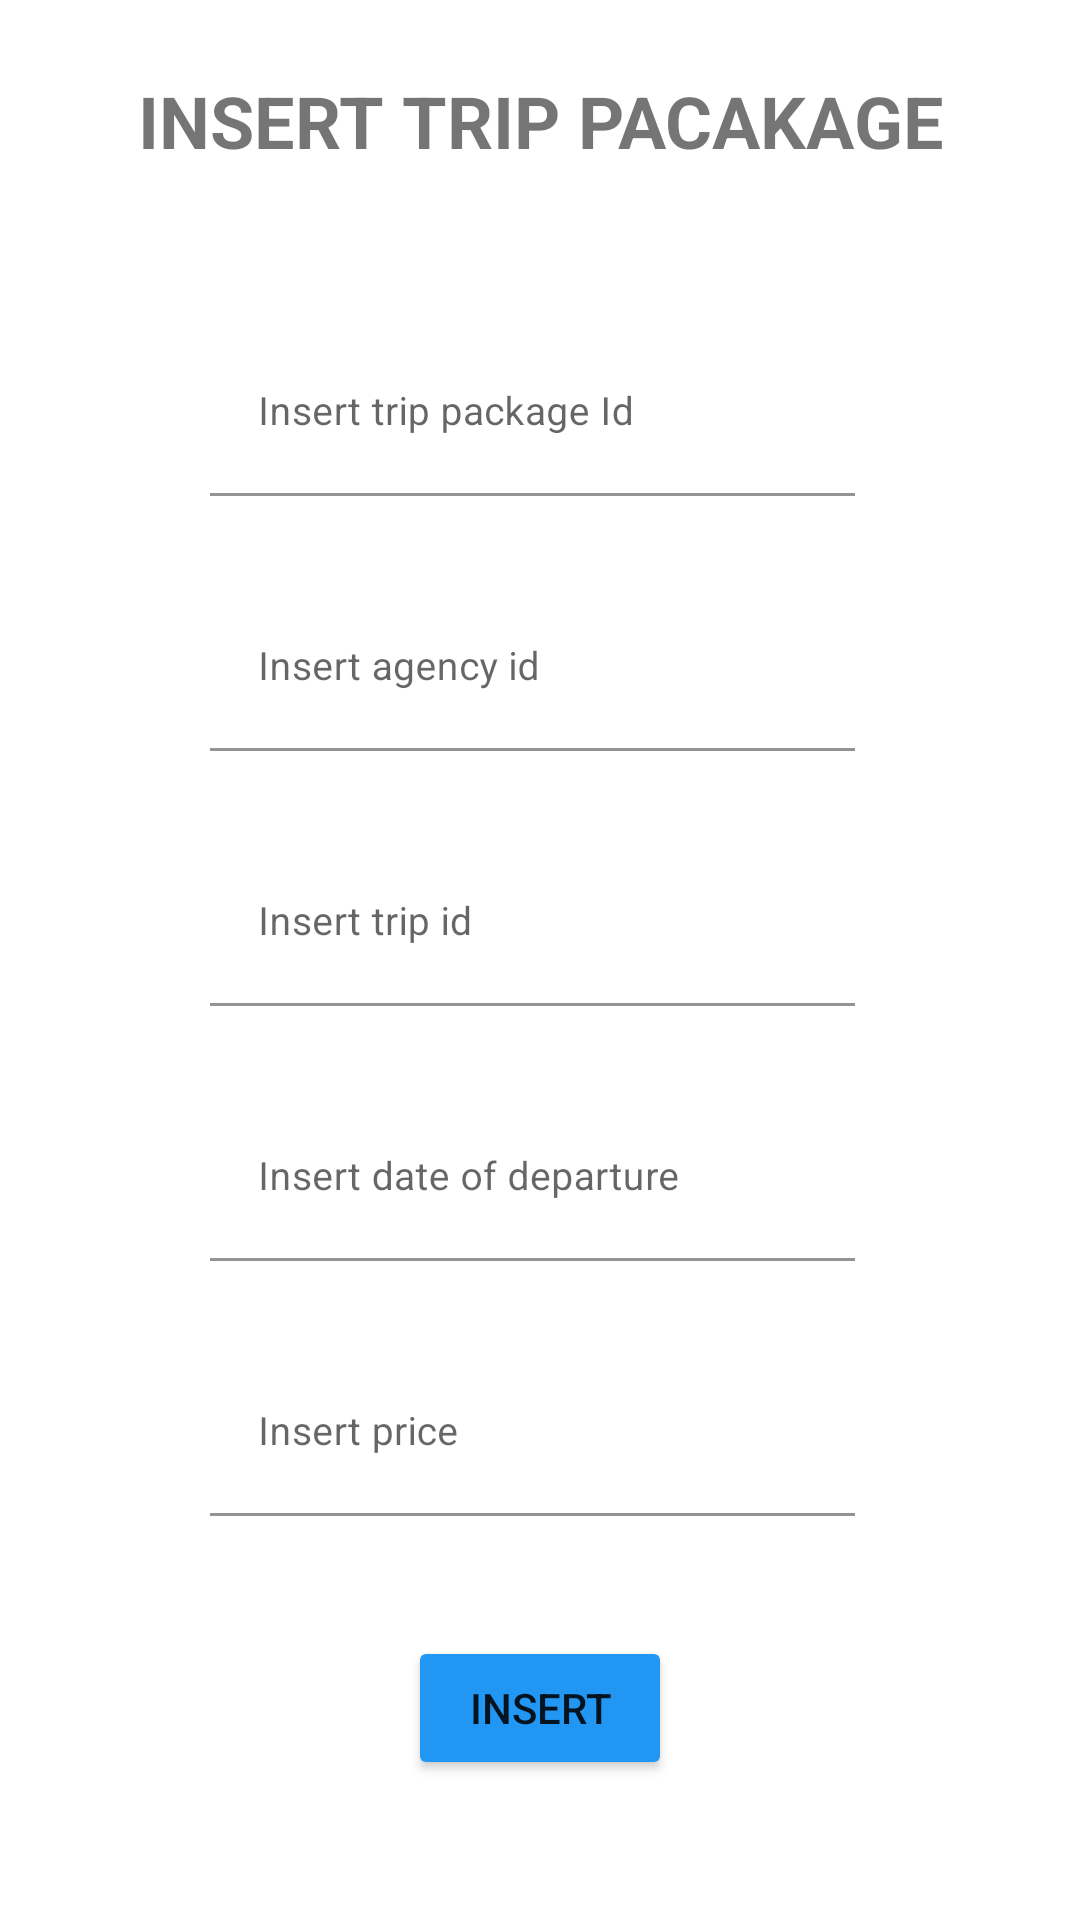

Android layout source for this screen:
<!-- AndroidManifest.xml: application theme Theme.TravelAgency -->
<!-- res/layout/fragment_insert_trip_package.xml -->
<?xml version="1.0" encoding="utf-8"?>
<LinearLayout xmlns:android="http://schemas.android.com/apk/res/android"
    xmlns:tools="http://schemas.android.com/tools"
    android:layout_width="match_parent"
    android:layout_height="match_parent"
    android:orientation="vertical"
    tools:context=".InsertTripFragment">

    <TextView
        android:id="@+id/TripPackageInsetText"
        android:layout_width="wrap_content"
        android:layout_height="wrap_content"
        android:layout_gravity="center_horizontal"
        android:layout_margin="24dp"
        android:text="INSERT TRIP PACAKAGE"
        android:textAlignment="center"
        android:textSize="24dp"
        android:textStyle="bold" />

    <com.google.android.material.textfield.TextInputLayout
        android:layout_width="match_parent"
        android:layout_height="wrap_content">

        <com.google.android.material.textfield.TextInputEditText
            android:id="@+id/TripPackageInsetEditText1"
            android:layout_width="215dp"
            android:layout_height="55dp"
            android:layout_marginStart="70dp"
            android:layout_marginTop="30dp"
            android:layout_marginEnd="80dp"
            android:backgroundTint="@color/white"
            android:ems="10"
            android:hint="Insert trip package Id"
            android:inputType="number"
            android:textSize="13dp" />
    </com.google.android.material.textfield.TextInputLayout>

    <com.google.android.material.textfield.TextInputLayout
        android:layout_width="match_parent"
        android:layout_height="wrap_content">

        <com.google.android.material.textfield.TextInputEditText
            android:id="@+id/TripPackageInsetEditText2"
            android:layout_width="215dp"
            android:layout_height="55dp"
            android:layout_marginStart="70dp"
            android:layout_marginTop="30dp"
            android:layout_marginEnd="80dp"
            android:backgroundTint="@color/white"
            android:ems="10"
            android:hint="Insert agency id"
            android:inputType="number"
            android:textSize="13dp" />
    </com.google.android.material.textfield.TextInputLayout>

    <com.google.android.material.textfield.TextInputLayout
        android:layout_width="match_parent"
        android:layout_height="wrap_content">

        <com.google.android.material.textfield.TextInputEditText
            android:id="@+id/TripPackageInsetEditText3"
            android:layout_width="215dp"
            android:layout_height="55dp"
            android:layout_marginStart="70dp"
            android:layout_marginTop="30dp"
            android:layout_marginEnd="80dp"
            android:backgroundTint="@color/white"
            android:hint="Insert trip id"
            android:inputType="number"
            android:textSize="13dp" />
    </com.google.android.material.textfield.TextInputLayout>

    <com.google.android.material.textfield.TextInputLayout
        android:layout_width="match_parent"
        android:layout_height="wrap_content">

        <com.google.android.material.textfield.TextInputEditText
            android:id="@+id/TripPackageInsetEditText4"
            android:layout_width="215dp"
            android:layout_height="55dp"
            android:layout_marginStart="70dp"
            android:layout_marginTop="30dp"
            android:layout_marginEnd="80dp"
            android:backgroundTint="@color/white"
            android:hint="Insert date of departure"
            android:inputType="date"
            android:textSize="13dp" />
    </com.google.android.material.textfield.TextInputLayout>

    <com.google.android.material.textfield.TextInputLayout
        android:layout_width="match_parent"
        android:layout_height="wrap_content">

        <com.google.android.material.textfield.TextInputEditText
            android:id="@+id/TripPackageInsetEditText5"
            android:layout_width="215dp"
            android:layout_height="55dp"
            android:layout_marginStart="70dp"
            android:layout_marginTop="30dp"
            android:layout_marginEnd="80dp"
            android:backgroundTint="@color/white"
            android:hint="Insert price"
            android:inputType="number"
            android:textSize="13dp" />
    </com.google.android.material.textfield.TextInputLayout>

    <Button
        android:id="@+id/TripPackageInsertButton"
        android:layout_width="wrap_content"
        android:layout_height="wrap_content"
        android:layout_gravity="center_horizontal"
        android:layout_marginTop="40dp"
        android:backgroundTint="@color/light_blue"
        android:text="Insert" />
</LinearLayout>
<!-- resources referenced by this layout -->
<resources>
  <color name="light_blue">#2196F3</color>
  <color name="white">#FFFFFFFF</color>
  <style name="Theme.TravelAgency" parent="Theme.MaterialComponents.DayNight.NoActionBar">
          
          <item name="colorPrimary">@color/purple_500</item>
          <item name="colorPrimaryVariant">@color/purple_700</item>
          <item name="colorOnPrimary">@color/white</item>
          
          <item name="colorSecondary">@color/teal_200</item>
          <item name="colorSecondaryVariant">@color/teal_700</item>
          <item name="colorOnSecondary">@color/black</item>
          
          <item name="android:statusBarColor" tools:targetApi="l">?attr/colorPrimaryVariant</item>
          
      </style>
  <color name="purple_500">#FF6200EE</color>
  <color name="purple_700">#FF3700B3</color>
  <color name="teal_200">#FF03DAC5</color>
  <color name="teal_700">#FF018786</color>
  <color name="black">#FF000000</color>
</resources>
